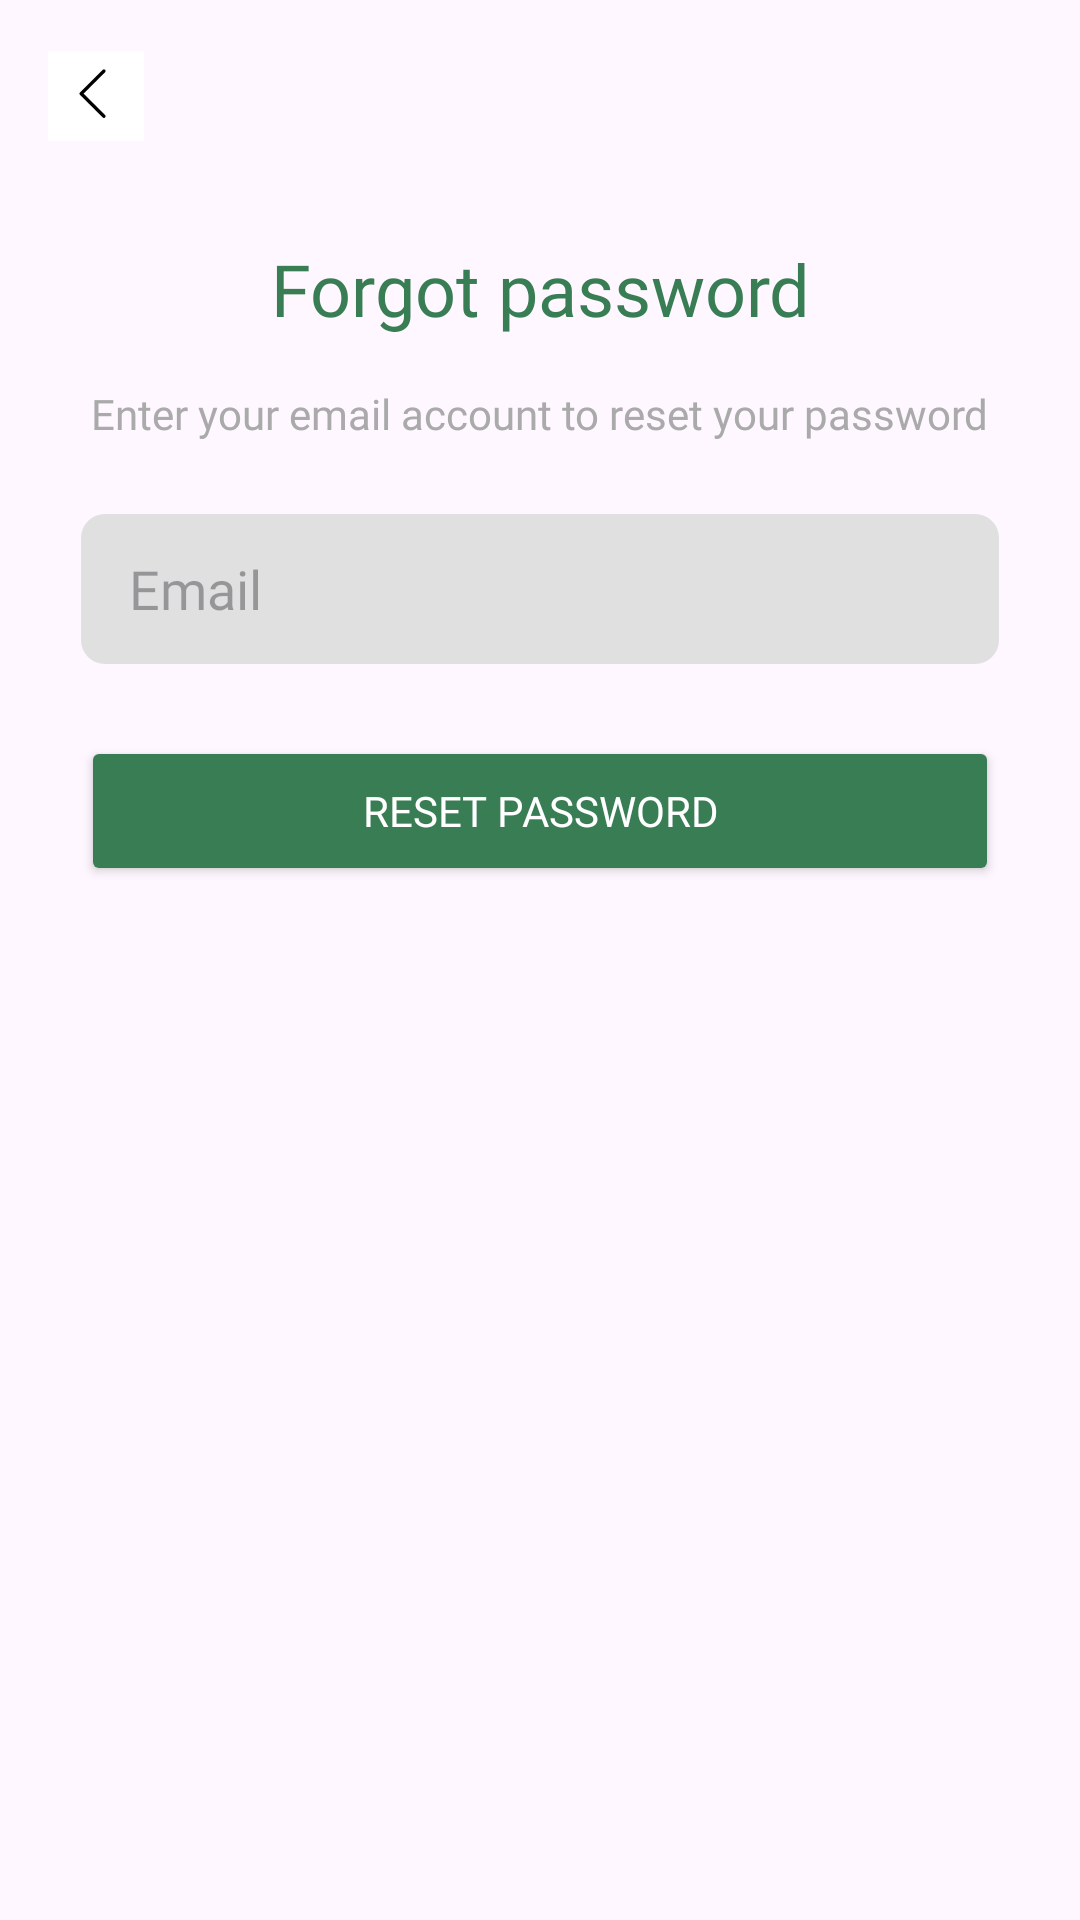

Here is an Android app screen rendered from its layout file. Give the layout XML and the strings, colors and styles it references.
<!-- AndroidManifest.xml: application theme Theme.TripBuddy -->
<!-- res/layout/activity_forgot_password.xml -->
<?xml version="1.0" encoding="utf-8"?>
<androidx.constraintlayout.widget.ConstraintLayout xmlns:android="http://schemas.android.com/apk/res/android"
    xmlns:app="http://schemas.android.com/apk/res-auto"
    xmlns:tools="http://schemas.android.com/tools"
    android:layout_width="match_parent"
    android:layout_height="match_parent"
    tools:context=".ForgotPasswordActivity">


    <ImageView
        android:id="@+id/backButton"
        android:layout_width="32dp"
        android:layout_height="32dp"
        android:layout_marginStart="16dp"
        android:layout_marginTop="16dp"
        android:contentDescription="@string/back"
        android:src="@drawable/ic_back_arrow"
        app:layout_constraintStart_toStartOf="parent"
        app:layout_constraintTop_toTopOf="parent" />


    <TextView
        android:id="@+id/forgotPasswordTitle"
        android:layout_width="wrap_content"
        android:layout_height="wrap_content"
        android:layout_marginTop="32dp"
        android:fontFamily="@font/urbanist_bold"
        android:gravity="center"
        android:text="@string/forgot_password"
        android:textColor="#397D54"
        android:textSize="24sp"
        app:layout_constraintEnd_toEndOf="parent"
        app:layout_constraintStart_toStartOf="parent"
        app:layout_constraintTop_toBottomOf="@+id/backButton" />


    <TextView
        android:id="@+id/forgotPasswordSubText"
        android:layout_width="wrap_content"
        android:layout_height="wrap_content"
        android:layout_marginTop="16dp"
        android:fontFamily="@font/urbanist_regular"
        android:gravity="center"
        android:text="@string/enter_your_email_account_to_reset_your_password"
        android:textColor="@android:color/darker_gray"
        android:textSize="14sp"
        app:layout_constraintEnd_toEndOf="parent"
        app:layout_constraintHorizontal_bias="0.495"
        app:layout_constraintStart_toStartOf="parent"
        app:layout_constraintTop_toBottomOf="@+id/forgotPasswordTitle" />

    <EditText
        android:id="@+id/emailEditText"
        android:layout_width="0dp"
        android:layout_height="50dp"
        android:layout_marginTop="24dp"
        android:autofillHints=""
        android:background="@drawable/edittext_gray_background"
        android:fontFamily="@font/urbanist_regular"
        android:hint="@string/email"
        android:inputType="textEmailAddress"
        android:paddingStart="16dp"
        android:paddingEnd="16dp"
        app:layout_constraintEnd_toEndOf="parent"
        app:layout_constraintStart_toStartOf="parent"
        app:layout_constraintTop_toBottomOf="@+id/forgotPasswordSubText"
        app:layout_constraintWidth_percent="0.85" />


    <Button
        android:id="@+id/resetPasswordButton"
        android:layout_width="0dp"
        android:layout_height="50dp"
        android:layout_marginTop="24dp"
        android:backgroundTint="#397D54"
        android:fontFamily="@font/urbanist_regular"
        android:text="@string/reset_password"
        android:textColor="@android:color/white"
        app:layout_constraintEnd_toEndOf="parent"
        app:layout_constraintStart_toStartOf="parent"
        app:layout_constraintTop_toBottomOf="@+id/emailEditText"
        app:layout_constraintWidth_percent="0.85" />

</androidx.constraintlayout.widget.ConstraintLayout>
<!-- resources referenced by this layout -->
<resources>
  <!-- drawable edittext_gray_background (drawable) -->
  <?xml version="1.0" encoding="utf-8"?>
  <shape xmlns:android="http://schemas.android.com/apk/res/android">
      <solid android:color="#E0E0E0" />  
      <corners android:radius="8dp" />   
      <padding
          android:left="12dp"
          android:right="12dp"
          android:top="12dp"
          android:bottom="12dp" />
  </shape>
  <!-- drawable ic_back_arrow: png bitmap (drawable, 1334 bytes) -->
  <string name="back">Back</string>
  <string name="email">Email</string>
  <string name="enter_your_email_account_to_reset_your_password">Enter your email account to reset your password</string>
  <string name="forgot_password">Forgot password</string>
  <string name="reset_password">Reset Password</string>
  <style name="Theme.TripBuddy" parent="Base.Theme.TripBuddy">
          <item name="android:forceDarkAllowed">false</item>
      </style>
  <style name="Base.Theme.TripBuddy" parent="Theme.Material3.Light.NoActionBar">
          
          <item name="android:forceDarkAllowed">false</item>
      </style>
</resources>
